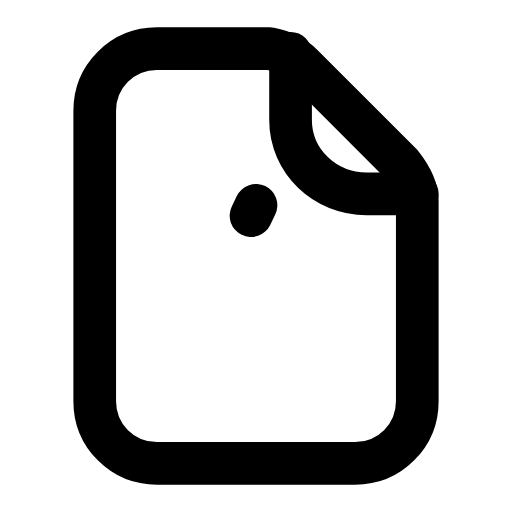
t = 0.00 s
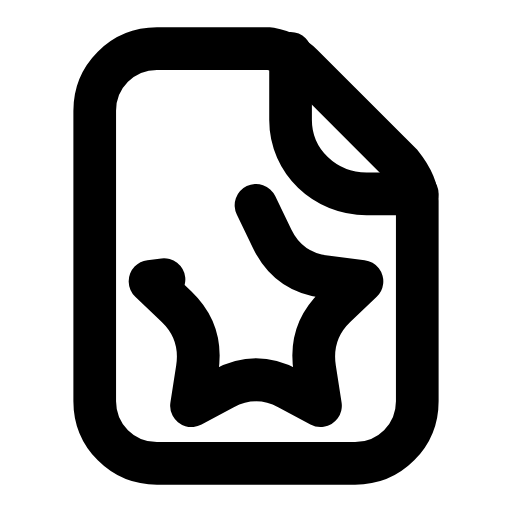
t = 0.19 s
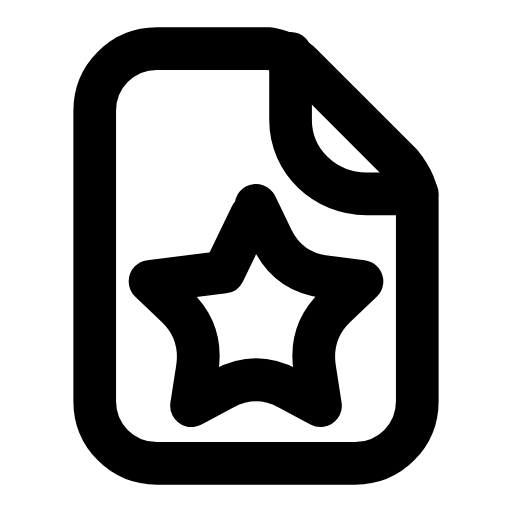
t = 0.47 s
t = 0.66 s: frame unchanged from t = 0.47 s, image omitted
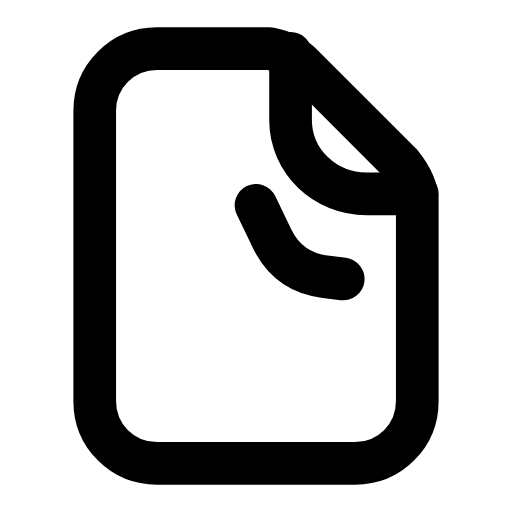
t = 0.93 s
t = 1.20 s: frame unchanged from t = 0.00 s, image omitted

The animated SVG that drew these frames (rendered in a browser with its animation timeline set to each time). Animation: 1 SMIL element (animate=1); one cycle of 1.40 s, repeats indefinitely.

<svg xmlns="http://www.w3.org/2000/svg" width="24" height="24" viewBox="0 0 24 24" fill="none"><g transform="translate(-0.96 -0.96) scale(1.08)"><path stroke="currentColor" stroke-width="1.852" stroke-linecap="round" stroke-linejoin="round" fill="none" d="M7.7 3L12.6 3C13.1 3.1 13.6 3.3 14 3.7L18.3 8C18.7 8.5 19 9 19 9.6L19 18.3C19 19.8 17.8 21 16.3 21L7.7 21C6.2 21 5 19.8 5 18.3L5 5.7C5 4.2 6.2 3 7.7 3Z"></path><path stroke="currentColor" stroke-width="1.852" stroke-linecap="round" stroke-linejoin="round" fill="none" d="M13.5 3.2L13.5 6.1C13.5 7.9 15 9.3 16.8 9.3L19 9.3"></path><path stroke="currentColor" stroke-width="1.852" stroke-linecap="round" stroke-linejoin="round" fill="none" d="M12 9.8L12.7 11.25Q13.4 12.7 15 12.9L16.6 13.1L15.45 14.2Q14.3 15.3 14.55 16.9L14.8 18.5L13.4 17.75Q12 17 10.6 17.75L9.2 18.5L9.45 16.9Q9.7 15.3 8.55 14.2L7.4 13.1L10.6 12.7Z" pathLength="1" stroke-dasharray="1"><animate attributeName="stroke-dashoffset" values="1;1;0;0;1;1;1" keyTimes="0;0.0675;0.3375;0.6;0.855;0.9;1" dur="1.4s" repeatCount="indefinite" calcMode="spline" keySplines="0.16 1 0.3 1;0.16 1 0.3 1;0.16 1 0.3 1;0.16 1 0.3 1;0.16 1 0.3 1;0.16 1 0.3 1"/></path></g></svg>
